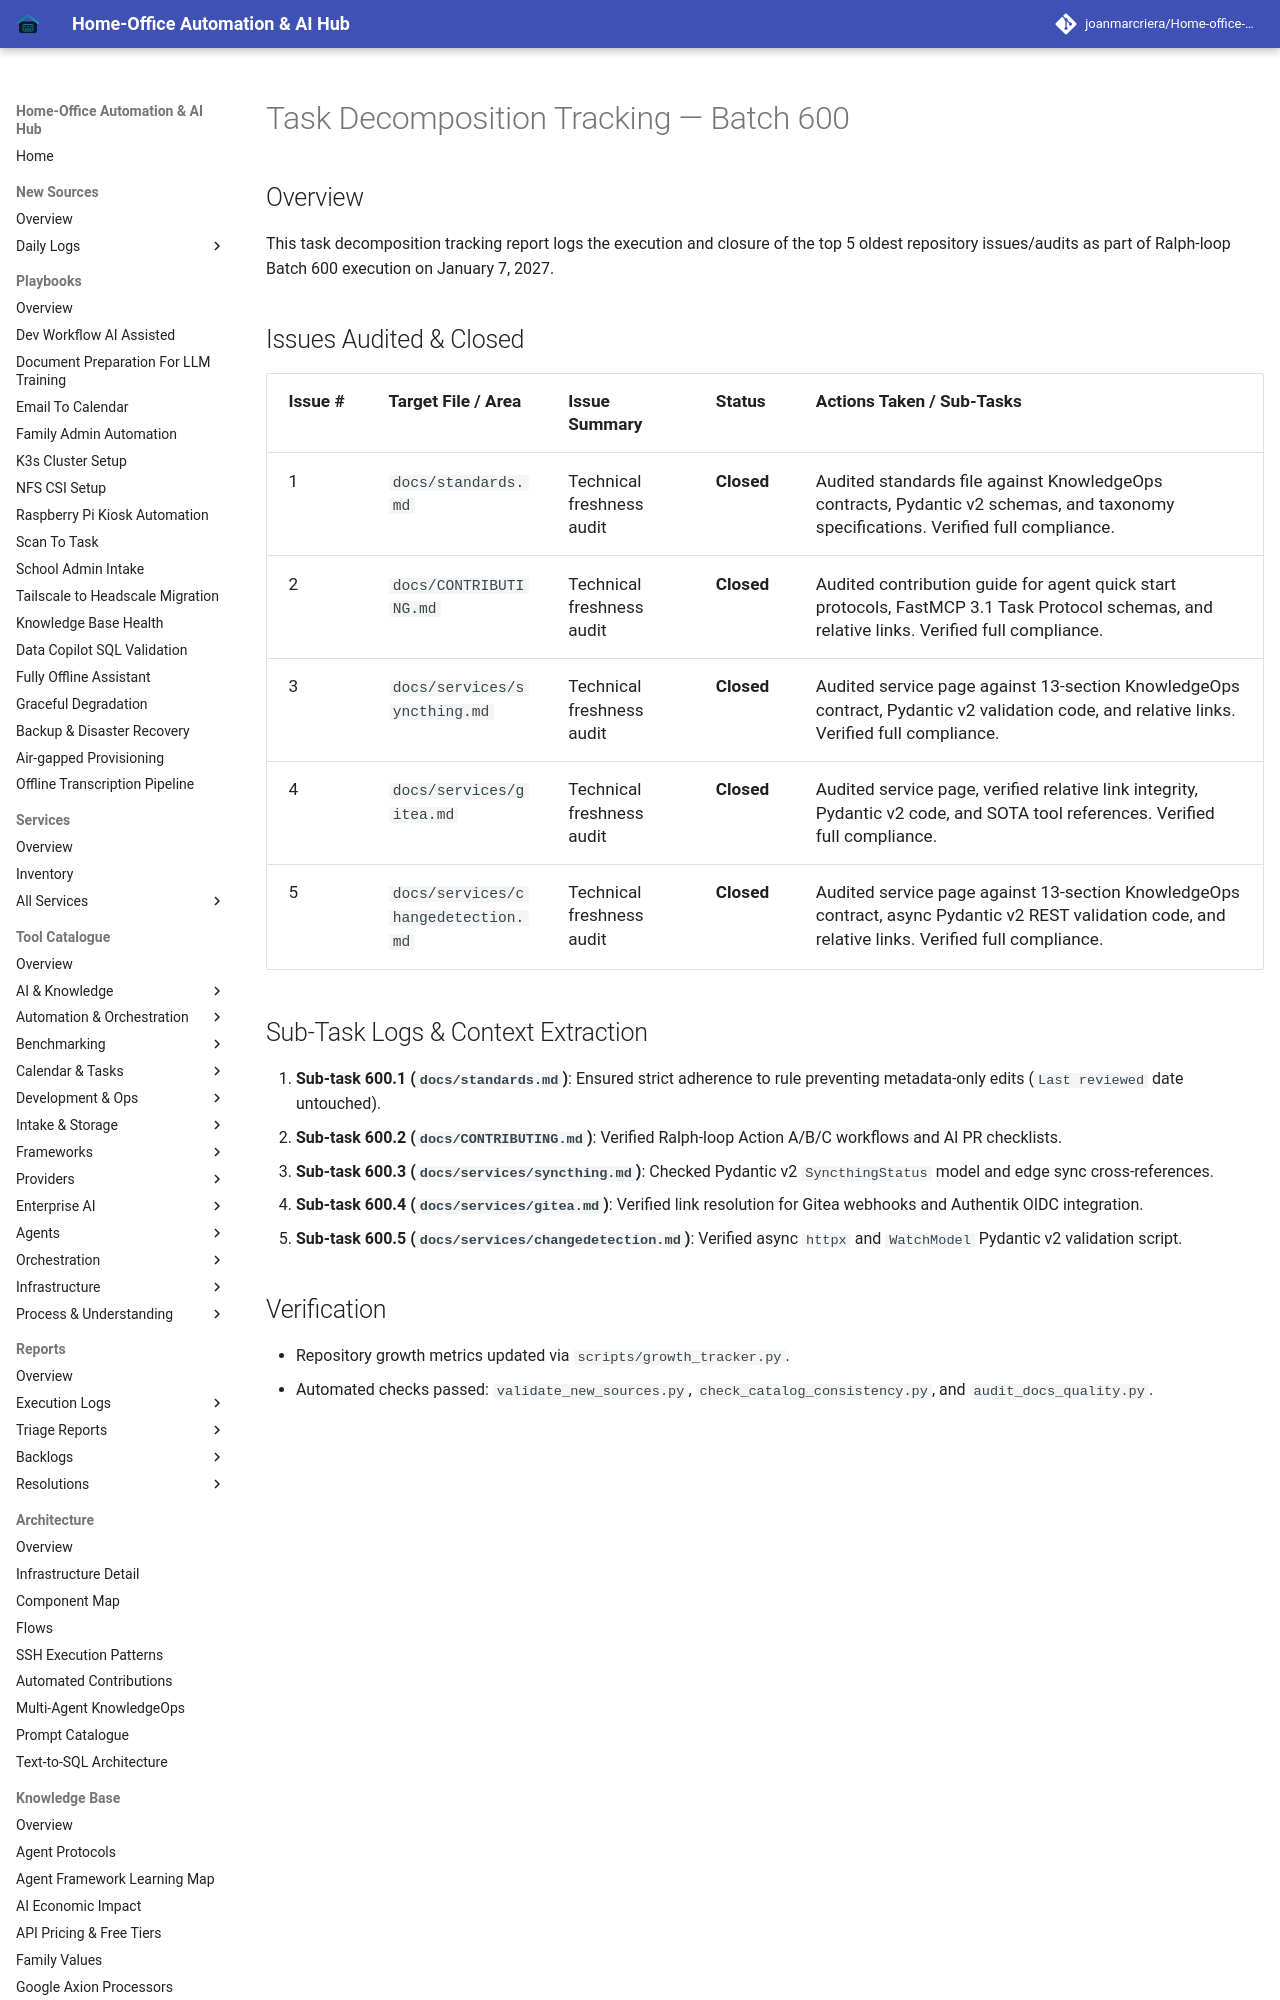

repository: joanmarcriera/Home-office-automations · page: reports/task-decomposition-batch-600/index.html · generator: mkdocs

# Task Decomposition Tracking — Batch 600

## Overview
This task decomposition tracking report logs the execution and closure of the top 5 oldest repository issues/audits as part of Ralph-loop Batch 600 execution on January 7, 2027.
